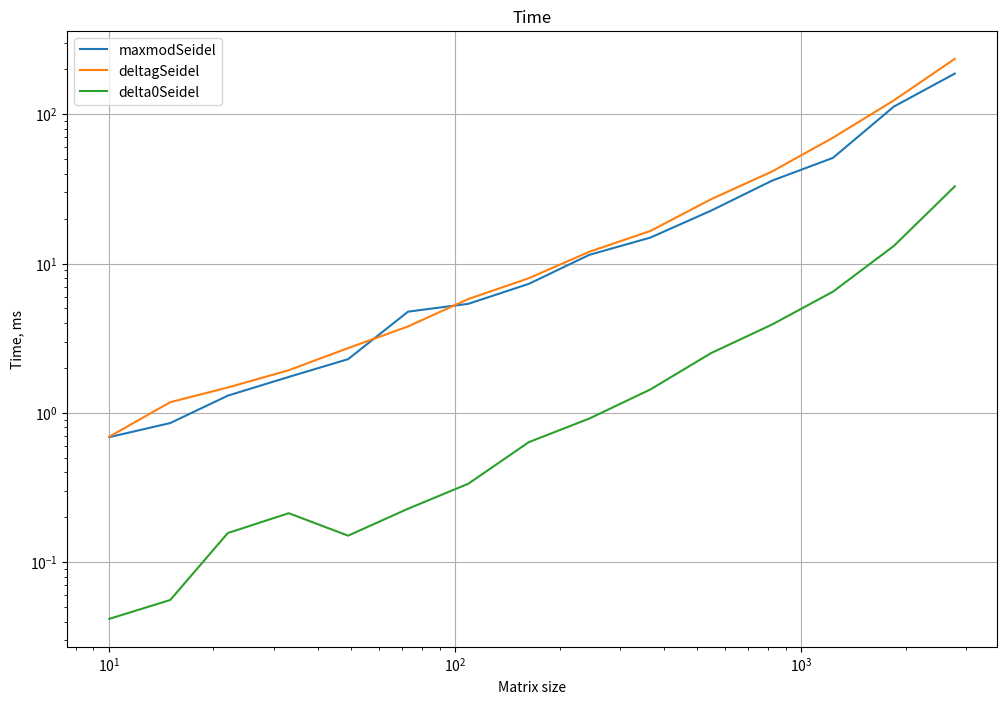

The script that saved this image:
import numpy as np
import matplotlib.pyplot as plt
import time

n = 5

A1 = np.random.random((n, n)) * 2 - 1 + np.identity(n) * (np.random.random((n, n)) + n + 1)
b1 = np.random.random((n, 1)) * 2 - 1
A2 = np.copy(A1)
b2 = np.copy(b1)
Atest = np.copy(A1)
btest = np.copy(b1)

x0 = np.linalg.solve(A1, b1)


def errors(x0: np.ndarray, result: np.ndarray):
    maxmod = np.max(np.abs(x0 - result))
    deltag = np.max(np.abs(np.dot(Atest, result) - btest))
    delta0 = np.max(np.abs(np.dot(Atest, x0) - btest))
    return maxmod, deltag, delta0


def iter_seidel(A: np.ndarray, b: np.ndarray, result: np.ndarray):
    betterresult = np.copy(result)
    for i in range(n):
        betterresult[i][0] = (b[i][0] - np.sum(np.dot(A[i], betterresult)) + A[i][i] * result[i][0]) / A[i][i]
    return betterresult


# delta = 1e-14
def solve_seidel(A: np.ndarray, b: np.ndarray, error: int, delta=1e-14):
    result = np.zeros((n, 1))
    for i in range(n):
        result[i][0] = b[i][0] / A[i][i]
    while (errors(x0, iter_seidel(A, b, result))[error] >= delta):
        result = iter_seidel(A, b, result)
    return result


print(solve_seidel(A2, b2, 1))

cur = 10
count = 15
step = 1.5

x = np.zeros(count)
y = np.zeros((3, count))
for i in range(count):
    n = cur
    x[i] = cur

    A1 = np.random.random((n, n)) * 2 - 1 + np.identity(n) * (np.random.random((n, n)) + n + 1)
    b1 = np.random.random((n, 1)) * 2 - 1
    A2 = np.copy(A1)
    b2 = np.copy(b1)
    Atest = np.copy(A1)
    btest = np.copy(b1)

    x0 = np.linalg.solve(A1, b1)
    for j in range(3):
        start = time.time()
        solve_seidel(A2, b2, j)
        end = time.time()
        y[j][i] = (end - start) * 10 ** 3

    cur = int(step * cur)

plt.figure(figsize=(12, 8))
plt.loglog(x, y[0])
plt.loglog(x, y[1])
plt.loglog(x, y[2])
plt.grid()
plt.title('Time')
plt.xlabel('Matrix size')
plt.ylabel('Time, ms')
plt.legend(['maxmodSeidel', 'deltagSeidel', 'delta0Seidel'])
plt.show()
